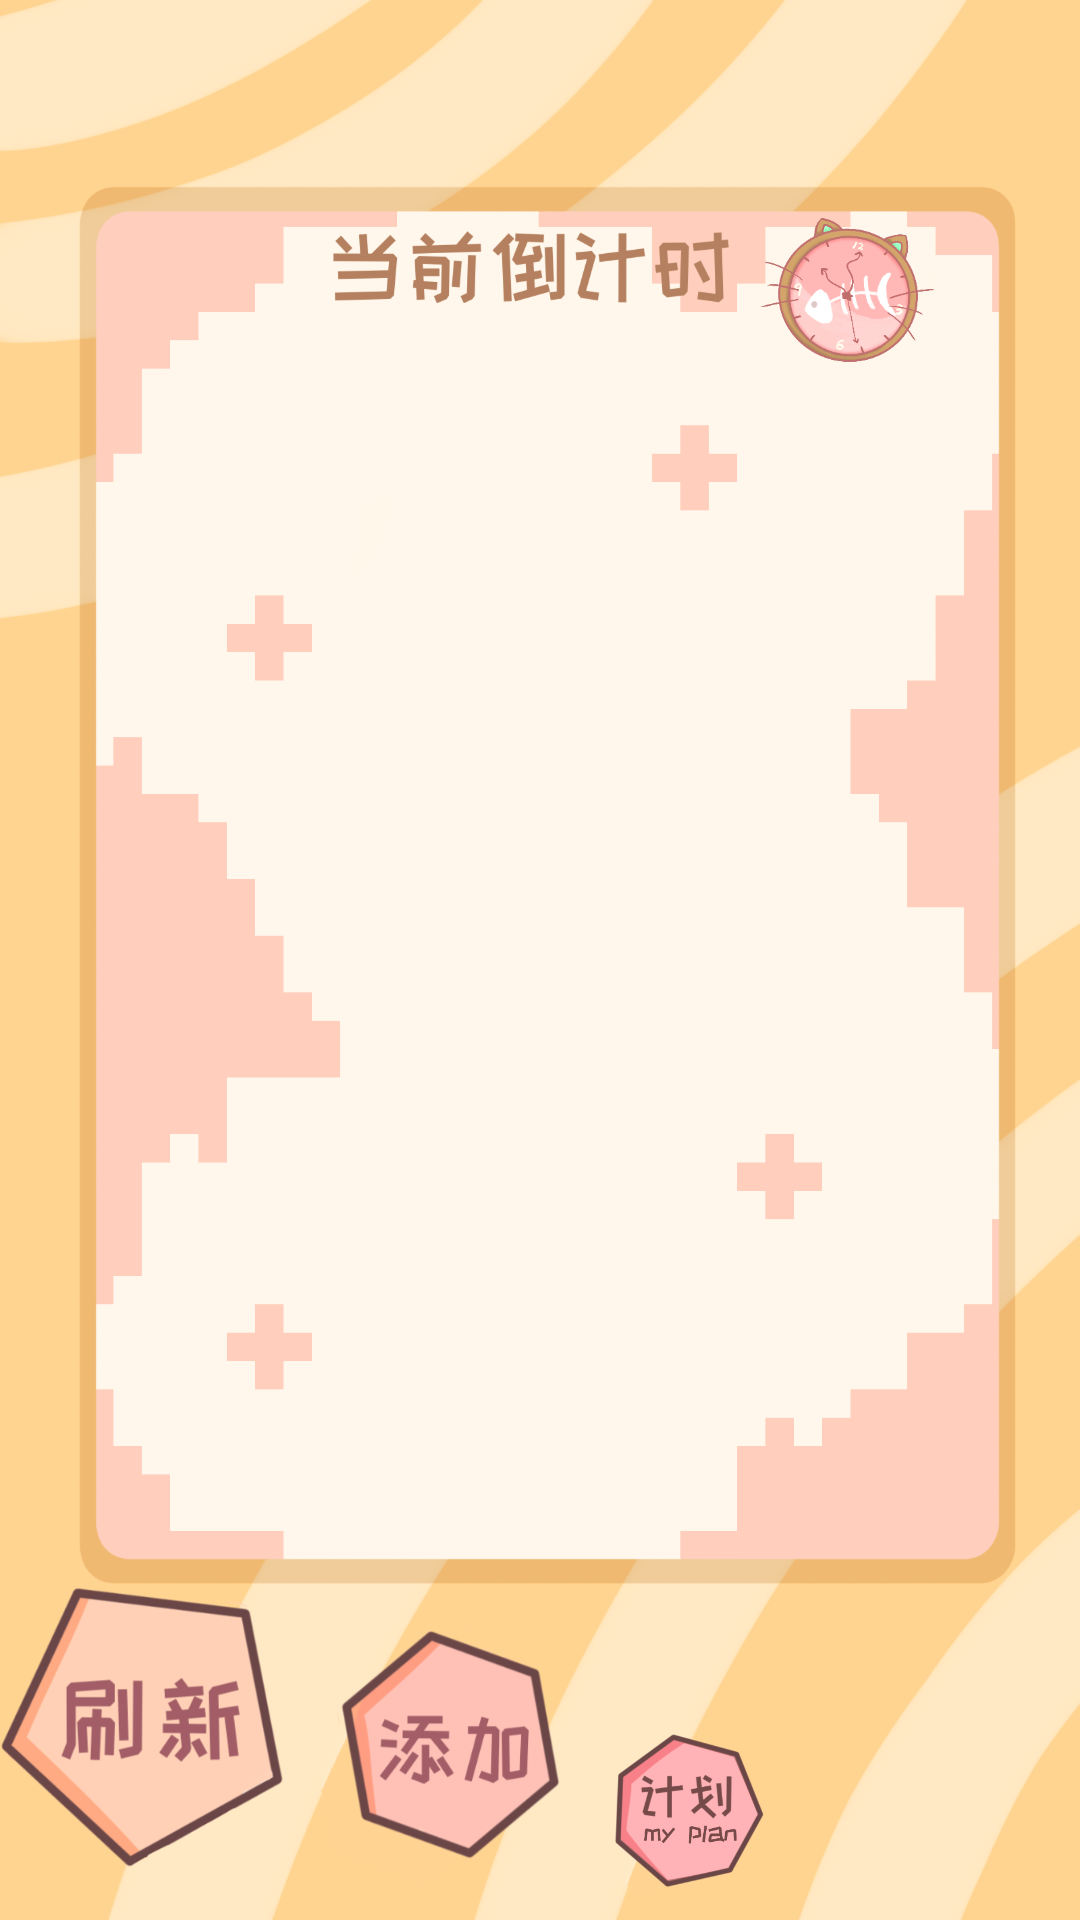

The Android layout XML behind this screen, and the referenced resources:
<!-- AndroidManifest.xml: application theme NoTitle -->
<!-- res/layout/activity_main.xml -->
<?xml version="1.0" encoding="utf-8"?>
<androidx.constraintlayout.widget.ConstraintLayout xmlns:android="http://schemas.android.com/apk/res/android"
    xmlns:app="http://schemas.android.com/apk/res-auto"
    xmlns:tools="http://schemas.android.com/tools"
    android:layout_width="match_parent"
    android:layout_height="match_parent"
    android:background="@drawable/main_bg"
    tools:context=".MainActivity">

    <ListView
        android:id="@+id/ls_event"
        android:layout_width="match_parent"
        android:layout_height="430dp"
        android:layout_marginStart="38dp"
        android:layout_marginTop="145dp"
        android:layout_marginEnd="34dp"
        android:divider="@null"
        android:scrollbars="none"
        app:layout_constraintEnd_toEndOf="parent"
        app:layout_constraintStart_toStartOf="parent"
        app:layout_constraintTop_toTopOf="parent" />

    <ImageView
        android:id="@+id/me_btn"
        android:layout_width="96dp"
        android:layout_height="102dp"
        android:layout_marginBottom="16dp"
        android:src="@drawable/refresh_btn"
        app:layout_constraintBottom_toBottomOf="parent"
        app:layout_constraintStart_toStartOf="parent" />

    <ImageView
        android:id="@+id/add_btn"
        android:layout_width="96dp"
        android:layout_height="102dp"
        android:layout_marginBottom="16dp"
        android:src="@drawable/add_btn"
        app:constraintSet="@drawable/add_btn"
        app:layout_constraintBottom_toBottomOf="parent"
        app:layout_constraintStart_toEndOf="@+id/me_btn" />

    <ImageView
        android:id="@+id/day_plan_btn"
        android:layout_width="76dp"
        android:layout_height="72dp"
        android:src="@drawable/day_plan"
        app:constraintSet="@drawable/day_plan"
        app:layout_constraintBottom_toBottomOf="parent"
        app:layout_constraintStart_toEndOf="@+id/add_btn" />

</androidx.constraintlayout.widget.ConstraintLayout>
<!-- resources referenced by this layout -->
<resources>
  <!-- drawable add_btn: png bitmap (drawable, 39249 bytes) -->
  <!-- drawable day_plan: png bitmap (drawable, 29438 bytes) -->
  <!-- drawable main_bg: png bitmap (drawable, 250751 bytes) -->
  <!-- drawable refresh_btn: png bitmap (drawable, 44080 bytes) -->
  <style name="NoTitle" parent="Theme.AppCompat.DayNight.NoActionBar">
          <item name="android:windowNoTitle">true</item>
          <item name="android:windowFullscreen">true</item>
      </style>
</resources>
